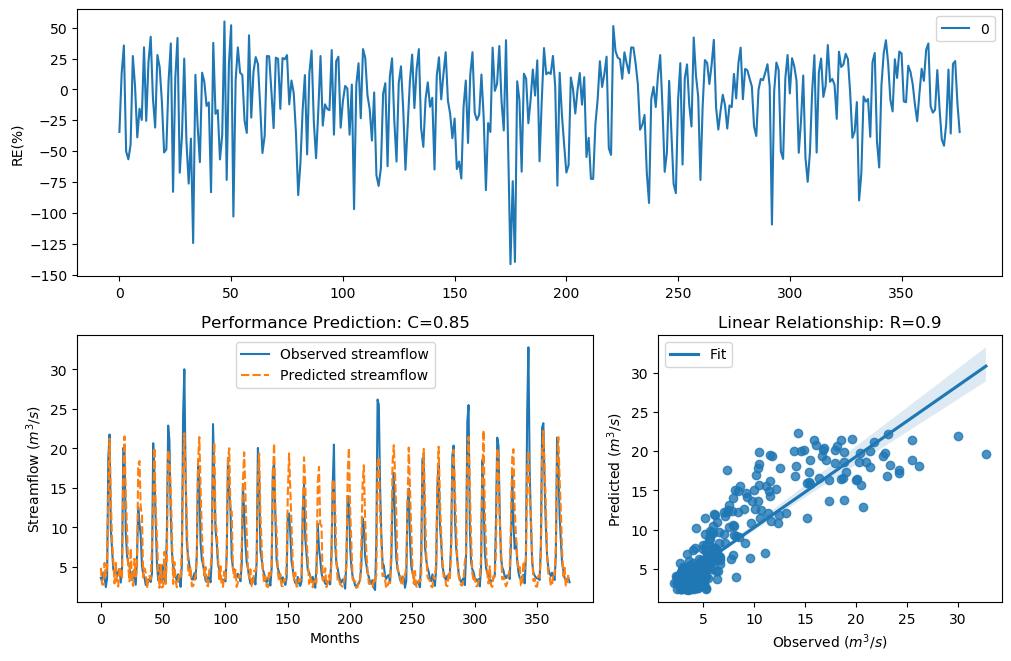

Data behind this chart, as committed beside it:
y_true, y_pred, y_true_scaled, y_pred_scaled
3.63, 4.879, -0.29, 0.04369
3.21, 2.797, -0.4343, -0.5997
4.29, 2.759, -0.09927, -0.6166
3.67, 5.508, -0.2773, 0.1752
2.46, 3.853, -0.758, -0.2214
3.54, 5.127, -0.3192, 0.09787
18.82, 13.72, 1.354, 1.076
21.76, 21.23, 1.476, 1.455
9.83, 13.65, 0.7643, 1.071
7.16, 8.273, 0.4499, 0.5956
4.67, 5.823, -0.004613, 0.2346
4.44, 2.923, -0.06076, -0.5464
4.4, 5.519, -0.07088, 0.1774
3.83, 2.988, -0.2281, -0.5198
4.42, 2.53, -0.0658, -0.7233
4.72, 5.059, 0.007159, 0.08331
3.03, 3.966, -0.5031, -0.1883
4.87, 3.509, 0.04161, -0.3294
20.07, 16.42, 1.408, 1.236
19.62, 21.52, 1.389, 1.466
9.33, 14.1, 0.7138, 1.1
6.56, 9.745, 0.3597, 0.756
5.37, 5.001, 0.1479, 0.07076
5.07, 3.178, 0.08563, -0.4463
4.02, 7.355, -0.1728, 0.4773
3.34, 3.038, -0.3873, -0.4998
4.47, 2.601, -0.05324, -0.6888
3.61, 6.046, -0.2964, 0.2743
2.75, 3.772, -0.6205, -0.2457
6.28, 4.709, 0.3143, 0.004609
12.55, 17.88, 0.9944, 1.309
10.44, 18.4, 0.822, 1.334
9.01, 12.6, 0.6798, 0.9979
5.12, 11.49, 0.09631, 0.9128
4.16, 3.665, -0.134, -0.2789
3.72, 4.813, -0.2617, 0.02859
2.73, 4.338, -0.6294, -0.08677
2.73, 2.36, -0.6294, -0.8101
3.43, 3.216, -0.3561, -0.432
3.4, 3.855, -0.3664, -0.2207
3.1, 3.426, -0.4758, -0.3576
4.17, 7.643, -0.1312, 0.5162
20.66, 12.85, 1.432, 1.016
16.78, 20.1, 1.255, 1.409
10.67, 12.45, 0.8427, 0.9873
5.59, 8.758, 0.1911, 0.652
3.31, 4.527, -0.398, -0.03907
5.26, 2.361, 0.1256, -0.8096
3.05, 5.286, -0.4952, 0.1308
3.04, 2.407, -0.4992, -0.7851
5.26, 2.521, 0.1256, -0.7277
3.41, 6.922, -0.3629, 0.4153
3.07, 2.849, -0.4874, -0.5774
9.62, 6.338, 0.7435, 0.3239
22.89, 19.77, 1.518, 1.395
21.04, 18.59, 1.448, 1.343
12.14, 15.21, 0.9637, 1.168
7, 9.465, 0.4268, 0.7277
5.08, 2.85, 0.08777, -0.577
4.58, 5.625, -0.02618, 0.1977
... 317 more rows
